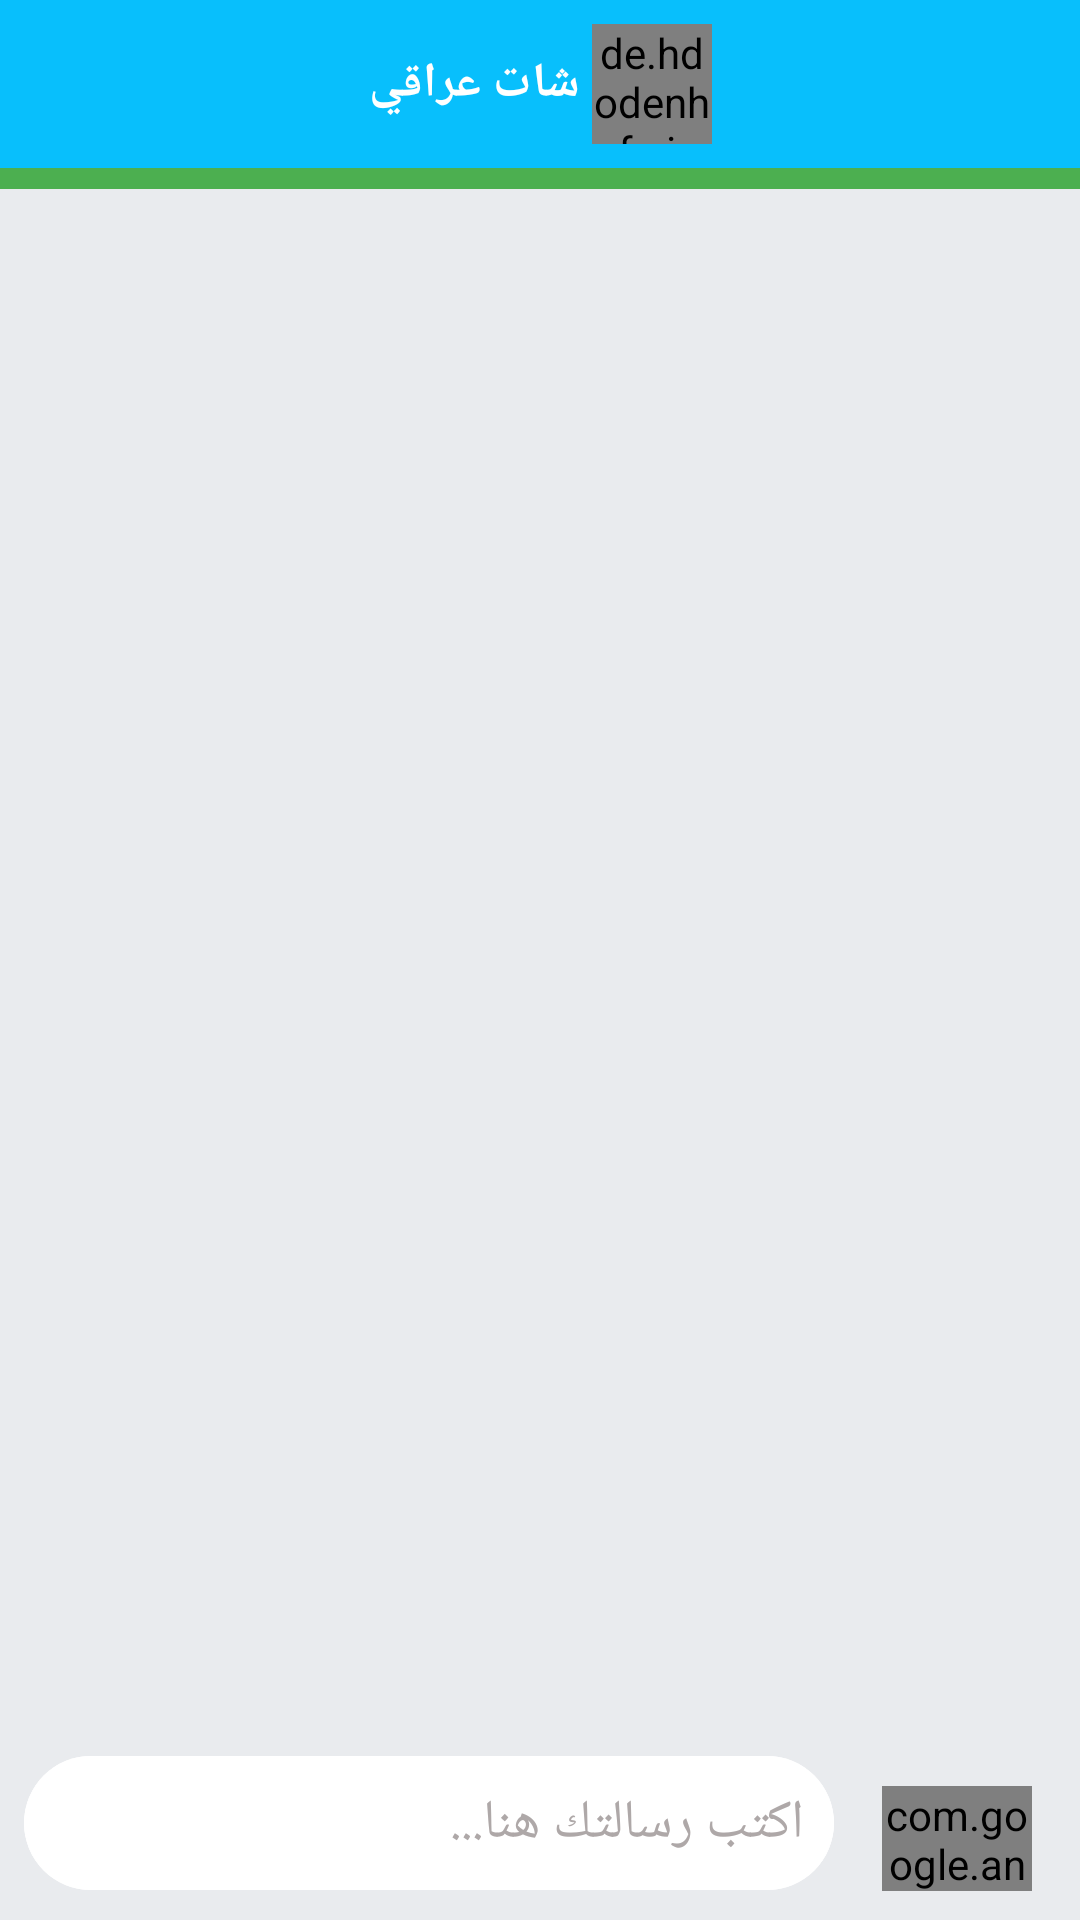

The Android layout XML behind this screen, and the referenced resources:
<!-- AndroidManifest.xml: application theme AppTheme -->
<!-- res/layout/activity_chat.xml -->
<?xml version="1.0" encoding="utf-8"?>
<androidx.constraintlayout.widget.ConstraintLayout xmlns:android="http://schemas.android.com/apk/res/android"
    xmlns:app="http://schemas.android.com/apk/res-auto"
    xmlns:tools="http://schemas.android.com/tools"
    android:id="@+id/linearLayout2"
    android:layout_width="match_parent"
    android:layout_height="match_parent"
    android:background="#e9ebee">


    <View
        android:id="@+id/status"
        android:layout_width="wrap_content"
        android:layout_height="7dp"
        android:layout_marginStart="8dp"
        android:layout_marginEnd="8dp"
        android:background="#4CAF50"
        app:layout_constraintEnd_toEndOf="parent"
        app:layout_constraintStart_toStartOf="parent"
        app:layout_constraintTop_toBottomOf="@+id/bar_layout" />

    <com.google.android.material.appbar.AppBarLayout
        android:id="@+id/bar_layout"
        android:layout_width="match_parent"
        android:layout_height="wrap_content"
        app:elevation="3dp"
        app:layout_constraintEnd_toEndOf="parent"
        app:layout_constraintStart_toStartOf="parent"
        app:layout_constraintTop_toTopOf="parent"
        tools:ignore="MissingConstraints">


        <androidx.appcompat.widget.Toolbar
            android:id="@+id/toolbar"
            android:layout_width="match_parent"
            android:layout_height="wrap_content"
            android:background="@color/colorPrimary"
            android:theme="@style/Base.ThemeOverlay.AppCompat.Dark.ActionBar"
            app:popupTheme="@style/MenuStyle"
            app:subtitleTextColor="#FFFFFF"
            app:titleTextColor="#FFFFFF">
            <TextView
                android:layout_width="wrap_content"
                android:layout_height="wrap_content"
                android:id="@+id/username"
                android:text="@string/app_name"
                android:layout_gravity="center"
                android:textSize="16sp"
                android:textColor="#fff"
                android:layout_marginEnd="3dp"
                android:layout_marginRight="4dp"
                android:textStyle="bold"/>

            <de.hdodenhof.circleimageview.CircleImageView
                android:id="@+id/user_profile_img"
                android:layout_width="40dp"
                android:layout_height="40dp"
                android:layout_gravity="center" />

            <TextView
                android:id="@+id/typingstatus"
                android:layout_width="wrap_content"
                android:layout_height="wrap_content"
                android:layout_gravity="center"
                android:paddingTop="1dp"
                android:layout_marginLeft="10dp"
                android:layout_marginRight="10dp"
                android:paddingBottom="2dp"
                android:text="يكتب..."
                android:textColor="#FFFFFF"
                android:visibility="gone"
                tools:ignore="MissingConstraints" />

        </androidx.appcompat.widget.Toolbar>

    </com.google.android.material.appbar.AppBarLayout>


    <androidx.recyclerview.widget.RecyclerView
        android:id="@+id/recycler_view"
        android:layout_width="match_parent"
        android:layout_height="0dp"
        android:paddingLeft="13dp"
        android:paddingRight="13dp"
        app:layout_constraintBottom_toTopOf="@+id/bottomc"
        app:layout_constraintEnd_toEndOf="parent"
        app:layout_constraintStart_toStartOf="parent"
        app:layout_constraintTop_toBottomOf="@+id/status"
        app:stackFromEnd="true" />

    <LinearLayout
        android:id="@+id/bottomc"
        android:layout_width="0dp"
        android:layout_height="wrap_content"
        android:layout_marginStart="8dp"
        android:layout_marginBottom="10dp"
        android:background="@drawable/send_bqck"
        android:orientation="horizontal"
        android:padding="0dp"
        app:layout_constraintBottom_toBottomOf="parent"
        app:layout_constraintEnd_toStartOf="@+id/btn_send_msg"
        app:layout_constraintHorizontal_bias="1.0"
        app:layout_constraintStart_toStartOf="parent">

        <com.google.android.material.textfield.TextInputEditText
            android:id="@+id/message_text"
            android:layout_width="match_parent"
            android:layout_height="wrap_content"
            android:layout_centerVertical="true"
            android:layout_toLeftOf="@id/btn_send_msg"
            android:background="@drawable/send_bqck"
            android:hint="اكتب رسالتك هنا..."
            android:padding="10dp"
            android:paddingStart="12dp"
            android:paddingLeft="20dp"
            android:paddingTop="14dp"
            android:paddingEnd="12dp"
            android:paddingRight="9dp"
            android:paddingBottom="14dp"
            android:textColor="#6C6868"
            android:textColorHint="#AEA8A8" />

    </LinearLayout>

    <com.google.android.material.button.MaterialButton
        style="@style/Widget.MaterialComponents.TimePicker.ImageButton"
        android:id="@+id/btn_send_msg"
        android:layout_width="50dp"
        android:layout_height="35dp"
        android:layout_alignParentEnd="true"
        android:layout_alignParentRight="true"
        android:layout_centerVertical="true"
        android:layout_marginStart="16dp"
        android:layout_marginEnd="16dp"
        app:backgroundTint="@color/colorPrimary"
        app:icon="@drawable/ic_baseline_send_24"
        app:layout_constraintBottom_toBottomOf="parent"
        app:layout_constraintEnd_toEndOf="parent"
        app:layout_constraintStart_toEndOf="@+id/bottomc"
        app:layout_constraintTop_toBottomOf="@+id/recycler_view" />


</androidx.constraintlayout.widget.ConstraintLayout>
<!-- resources referenced by this layout -->
<resources>
  <color name="colorPrimary">#08bffc</color>
  <!-- drawable ic_baseline_send_24 (drawable) -->
  <vector android:autoMirrored="true" android:height="24dp"
      android:tint="#08BFFC" android:viewportHeight="24"
      android:viewportWidth="24" android:width="24dp" xmlns:android="http://schemas.android.com/apk/res/android">
      <path android:fillColor="@android:color/white" android:pathData="M2.01,21L23,12 2.01,3 2,10l15,2 -15,2z"/>
  </vector>
  <!-- drawable send_bqck (drawable) -->
  <?xml version="1.0" encoding="utf-8"?>
  <shape xmlns:android="http://schemas.android.com/apk/res/android">
  <corners android:radius="300dp"
      />
      <solid android:color="#ffffff"/>
  
  </shape>
  <string name="app_name">شات عراقي</string>
  <style name="MenuStyle" parent="Theme.AppCompat.Light.NoActionBar">
          <item name="android:background">@android:color/white</item>
          <item name="android:textColor">#000000</item>
  
      </style>
  <style name="AppTheme" parent="Theme.AppCompat.Light.NoActionBar">
          
          <item name="colorPrimary">@color/colorPrimary</item>
          <item name="colorPrimaryDark">@color/colorPrimaryDark</item>
          <item name="colorAccent">@color/colorAccent</item>
  
      </style>
  <color name="colorPrimaryDark">#08bffc</color>
  <color name="colorAccent">#33CCFF</color>
</resources>
